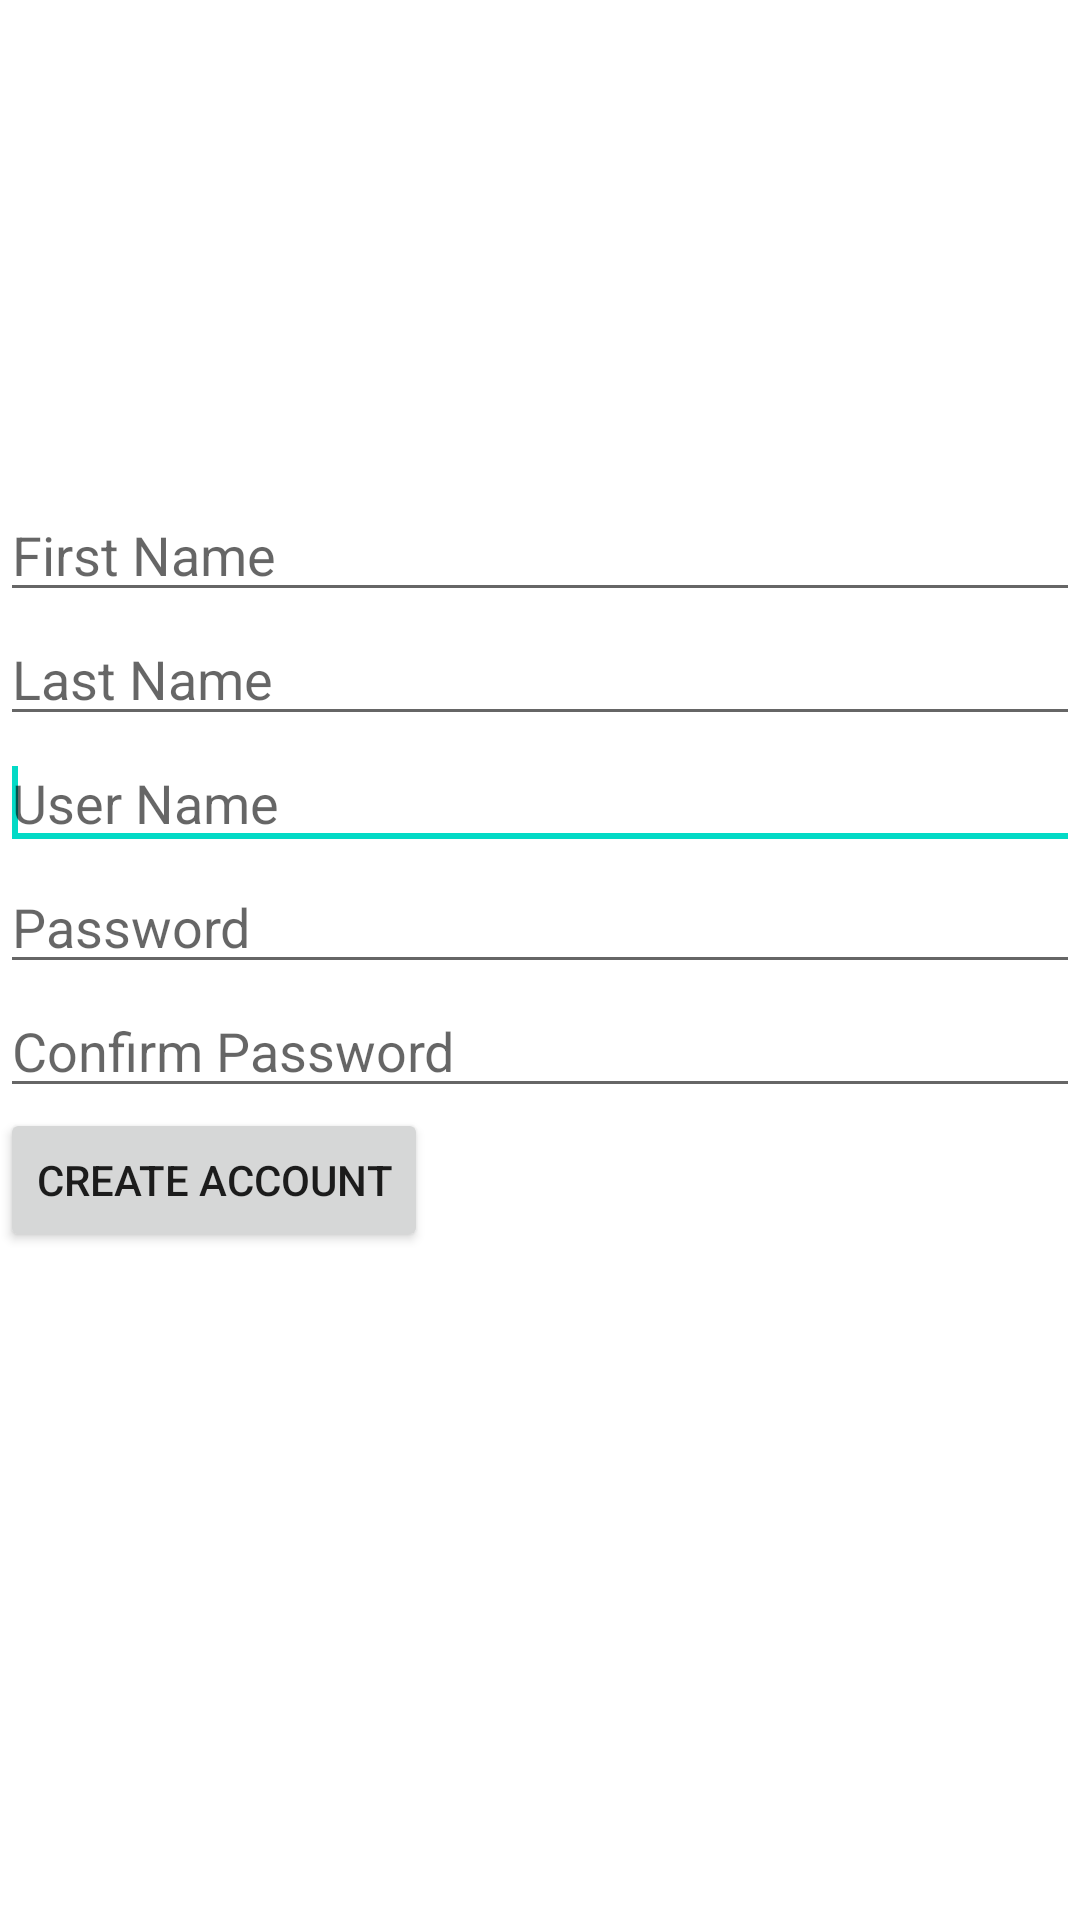

Produce the Android XML layout that renders to this screen, including the resource entries it uses.
<!-- AndroidManifest.xml: fallback theme Theme.MaterialComponents.DayNight.NoActionBar -->
<!-- res/layout/signup.xml -->
<?xml version="1.0" encoding="utf-8"?>
<LinearLayout xmlns:android="http://schemas.android.com/apk/res/android"
    android:layout_width="match_parent"
    android:layout_height="match_parent"
    android:orientation="vertical"
    android:gravity="center_vertical" >
	
    <EditText
        android:id="@+id/editFirstName"
        android:layout_width="fill_parent"
        android:layout_height="wrap_content"
        android:hint="First Name" />
    
    <EditText
        android:id="@+id/editLastName"
        android:layout_width="fill_parent"
        android:layout_height="wrap_content"
        android:hint="Last Name" />
    
    <EditText
        android:id="@+id/editTextUserName"
        android:hint="User Name"
        android:layout_width="match_parent"
        android:layout_height="wrap_content"
        >

        <requestFocus />
    </EditText>

    <EditText
        android:id="@+id/editTextPassword"
        android:layout_width="fill_parent"
        android:layout_height="wrap_content"
         android:hint="Password"
        android:inputType="textPassword" />

    <EditText
        android:id="@+id/editTextConfirmPassword"
        android:layout_width="fill_parent"
        android:layout_height="wrap_content"
        android:hint="Confirm Password"
        android:inputType="textPassword" />

    <Button
        android:id="@+id/buttonCreateAccount"
        android:layout_width="wrap_content"
        android:layout_height="wrap_content"
        android:layout_marginBottom="60dp"
        android:text="Create Account" />

</LinearLayout>
<!-- resources referenced by this layout -->
<resources>

</resources>
